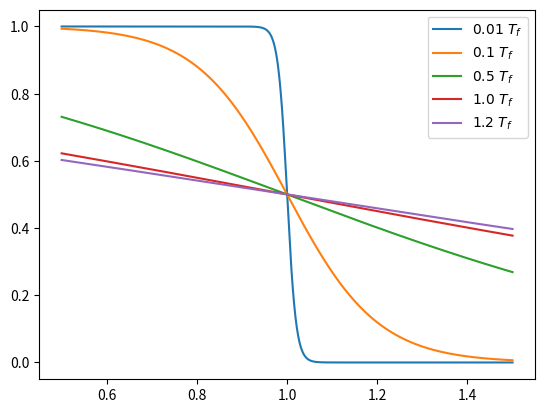

Python code for this plot:
import numpy as  np 
from matplotlib import pyplot as plt 

Tf = 1
T1 = 0.01*Tf
T2 = 0.1*Tf
T3 = 0.5*Tf
T4 = 1.0*Tf
T5 = 1.2*Tf

def FD(x, T, mu=1,):
    return 1/(np.exp((x-mu)/T) +1)

xline = np.linspace(0.5, 1.5, 1000)
FD_T1 = FD(xline, T1)
FD_T2 = FD(xline, T2)
FD_T3 = FD(xline, T3)
FD_T4 = FD(xline, T4)
FD_T5 = FD(xline, T5)

plt.plot(xline, FD_T1, label=r"$0.01 \ T_f$")
plt.plot(xline, FD_T2, label=r"$0.1 \ T_f$")
plt.plot(xline, FD_T3, label=r"$0.5 \ T_f$")
plt.plot(xline, FD_T4, label=r"$1.0 \ T_f$")
plt.plot(xline, FD_T5, label=r"$1.2 \ T_f$")
plt.legend()
plt.show()